Photos from the image-classification dataset "data" in the GitHub repository Anand2027Gupta/EcoScrap. Its 18 classes are: air conditioner, battery, keyboard, laptop, microchip IC, microwave, mobile phone, computer mouse, PCB, passive component, printer, refrigerator, resistor, television, washing machine, heat sink, light bulbs, transistor.

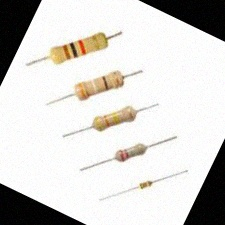
Label: resistor

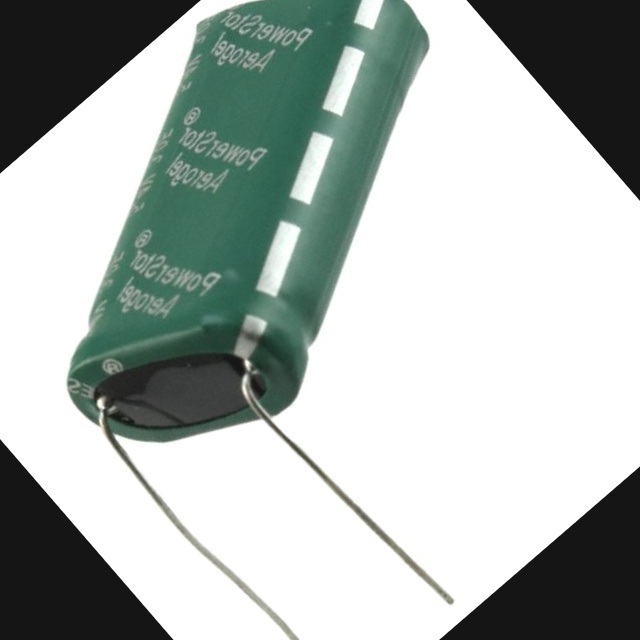
Label: passive component

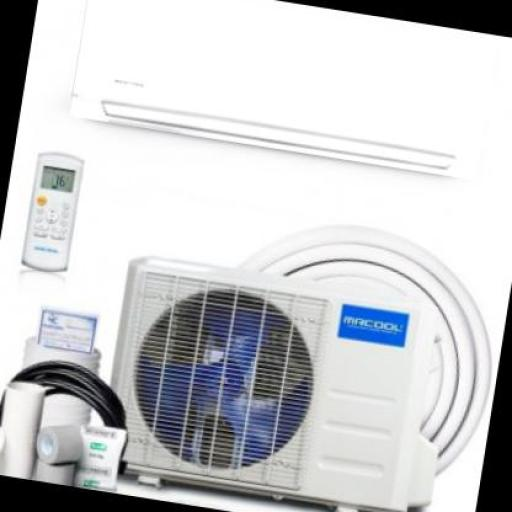
Label: air conditioner

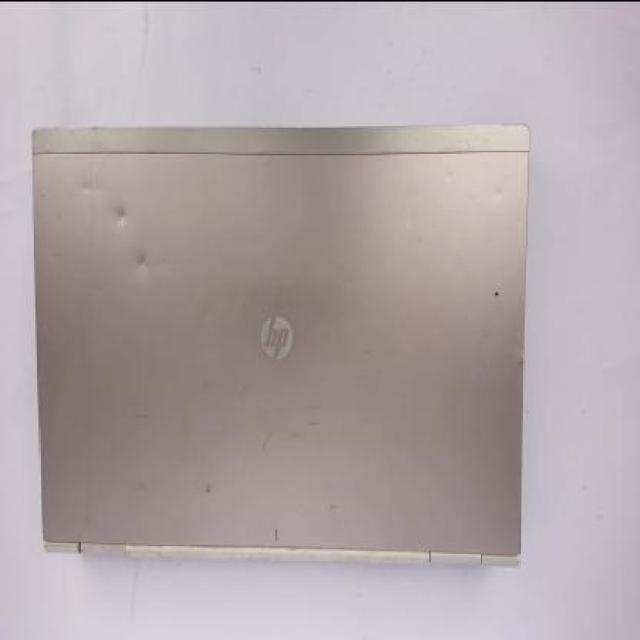
Label: laptop

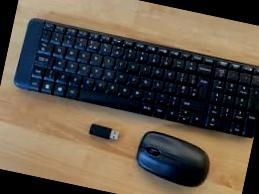
Label: keyboard

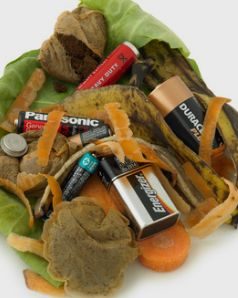
Label: battery
